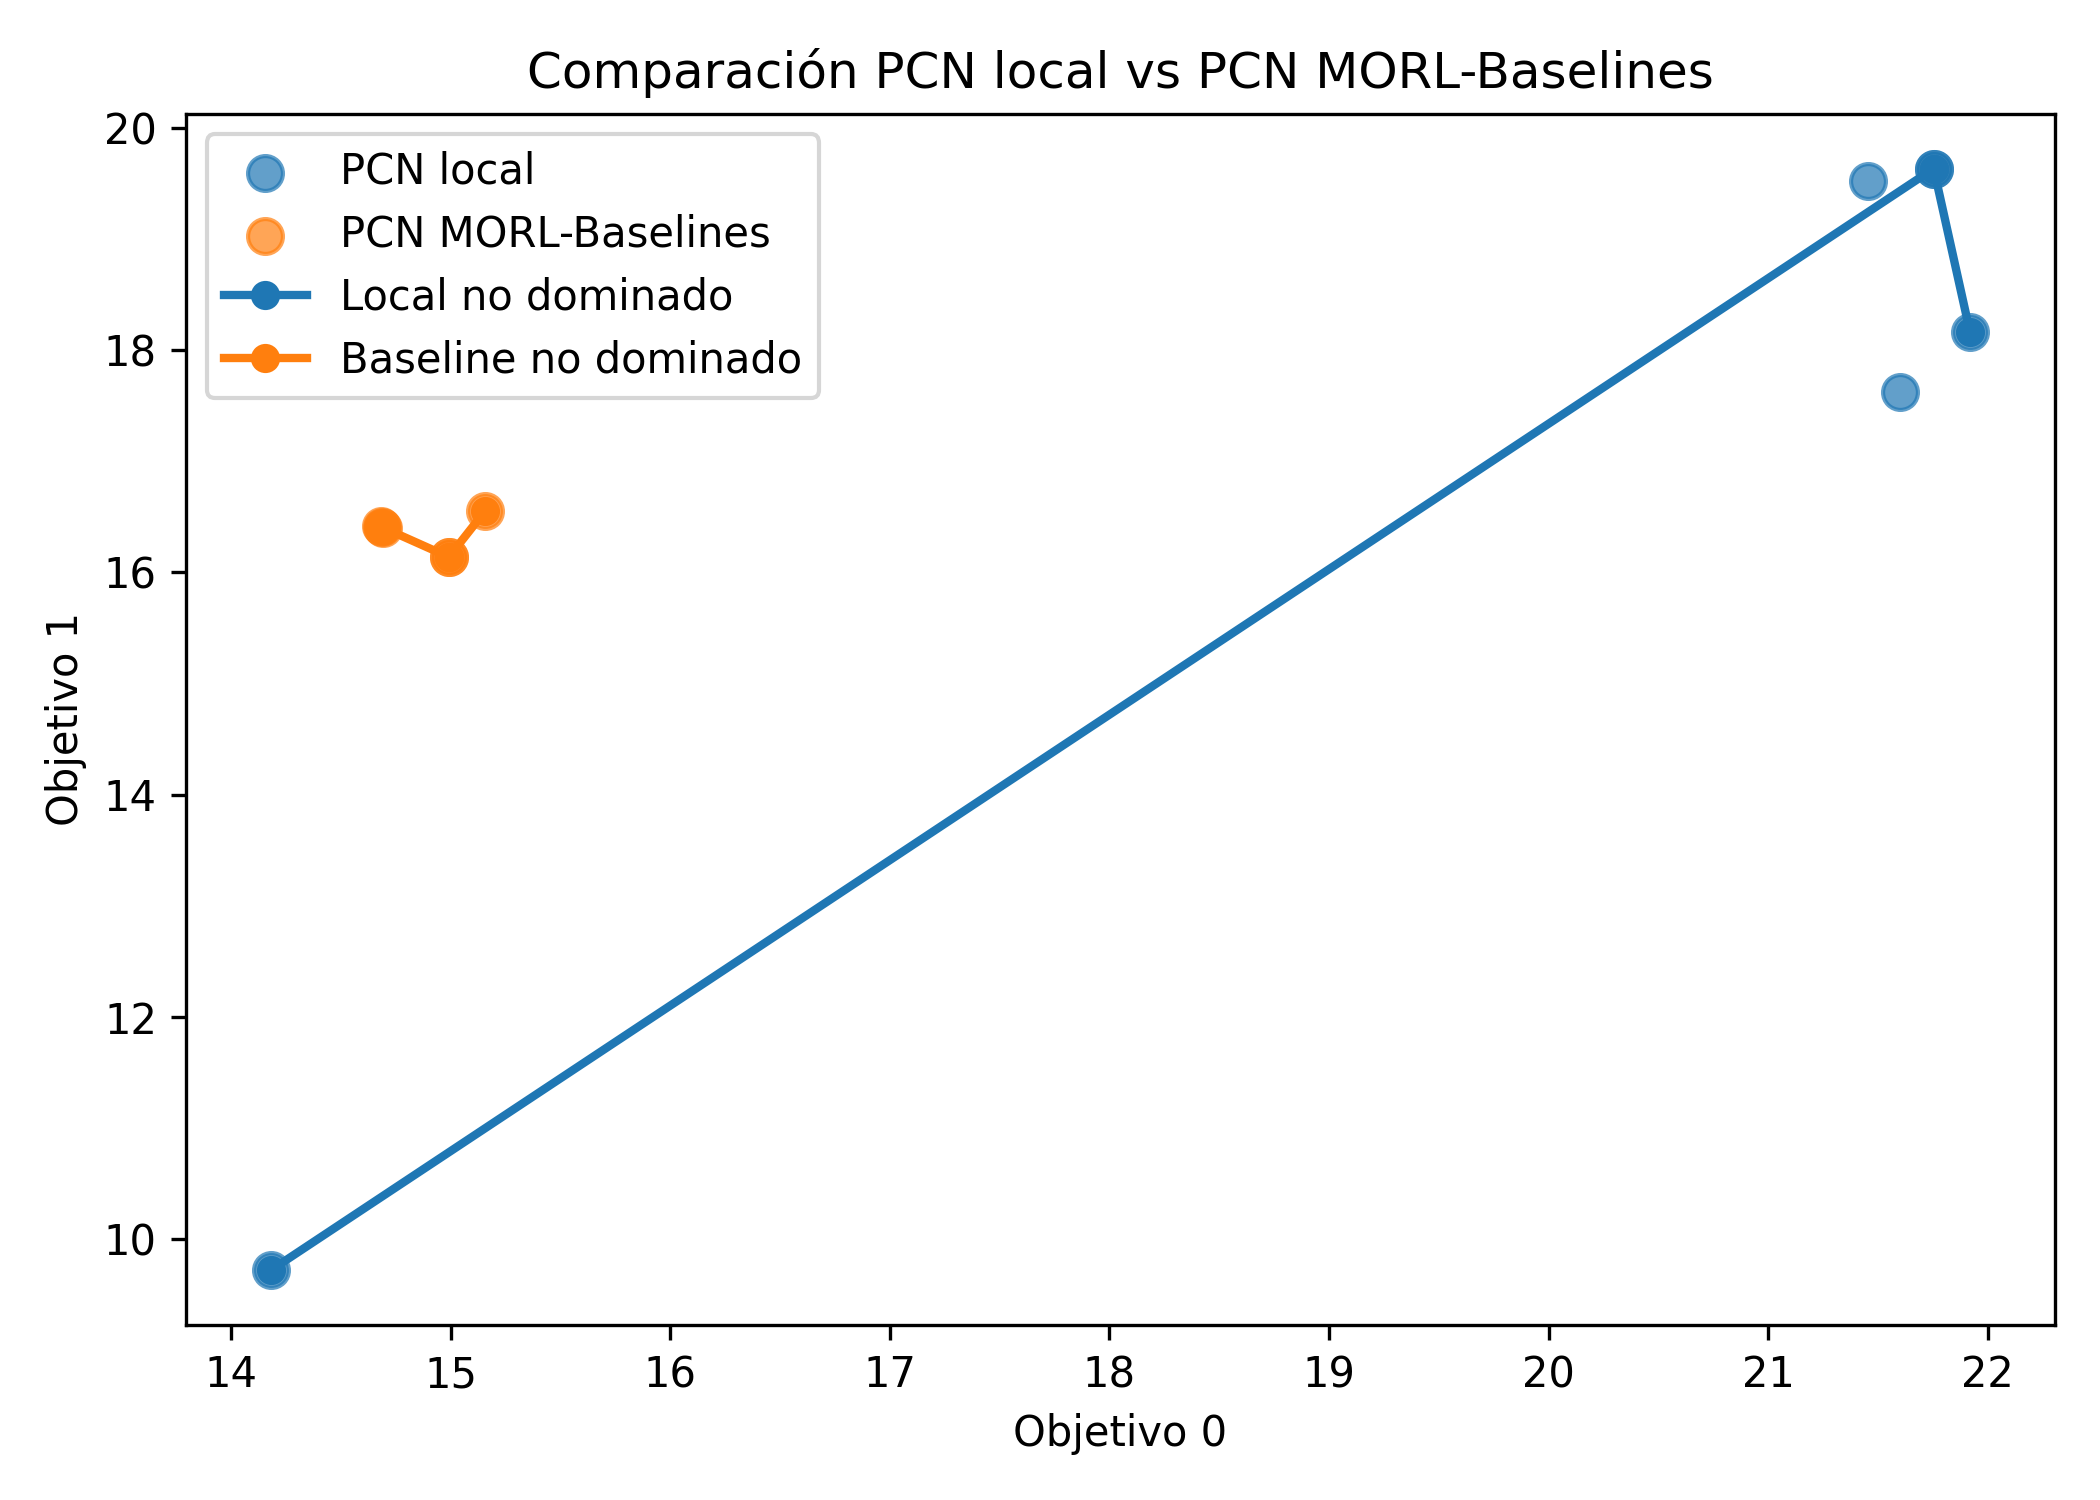

Data behind this chart, as committed beside it:
Método, Soluciones evaluadas, Soluciones no dominadas, Mejor objetivo 0, Mejor objetivo 1, Mejor objetivo 2, Mejor objetivo 3
PCN local, 6, 4, 21.92, 19.63, 30.09, 18.77
PCN MORL-Baselines, 6, 6, 15.16, 16.55, 16.61, 16.5
